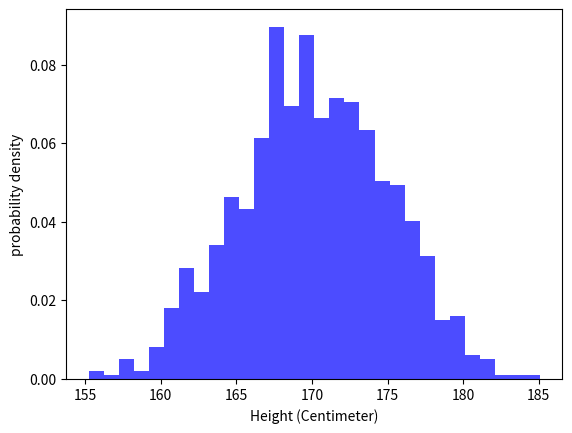

Generate this figure with matplotlib:
#%%
import numpy as np
import matplotlib.pyplot as plt

# پارامترهای توزیع نرمال
mean = 170
std_dev = 5

# تولید یک نمونه تصادفی از توزیع نرمال
sample = np.random.normal(mean, std_dev, 1000)


# رسم نمودار توزیع نرمال
plt.hist(
    sample, 
    bins=30, 
    density=True, 
    alpha=0.7, 
    color='blue'
)

# تنظیم نام محور x و y
plt.xlabel('Height (Centimeter)') # قد (سانتی‌متر)
plt.ylabel('probability density') # چگالی احتمال

# نمایش نمودار
plt.show()

# %%
